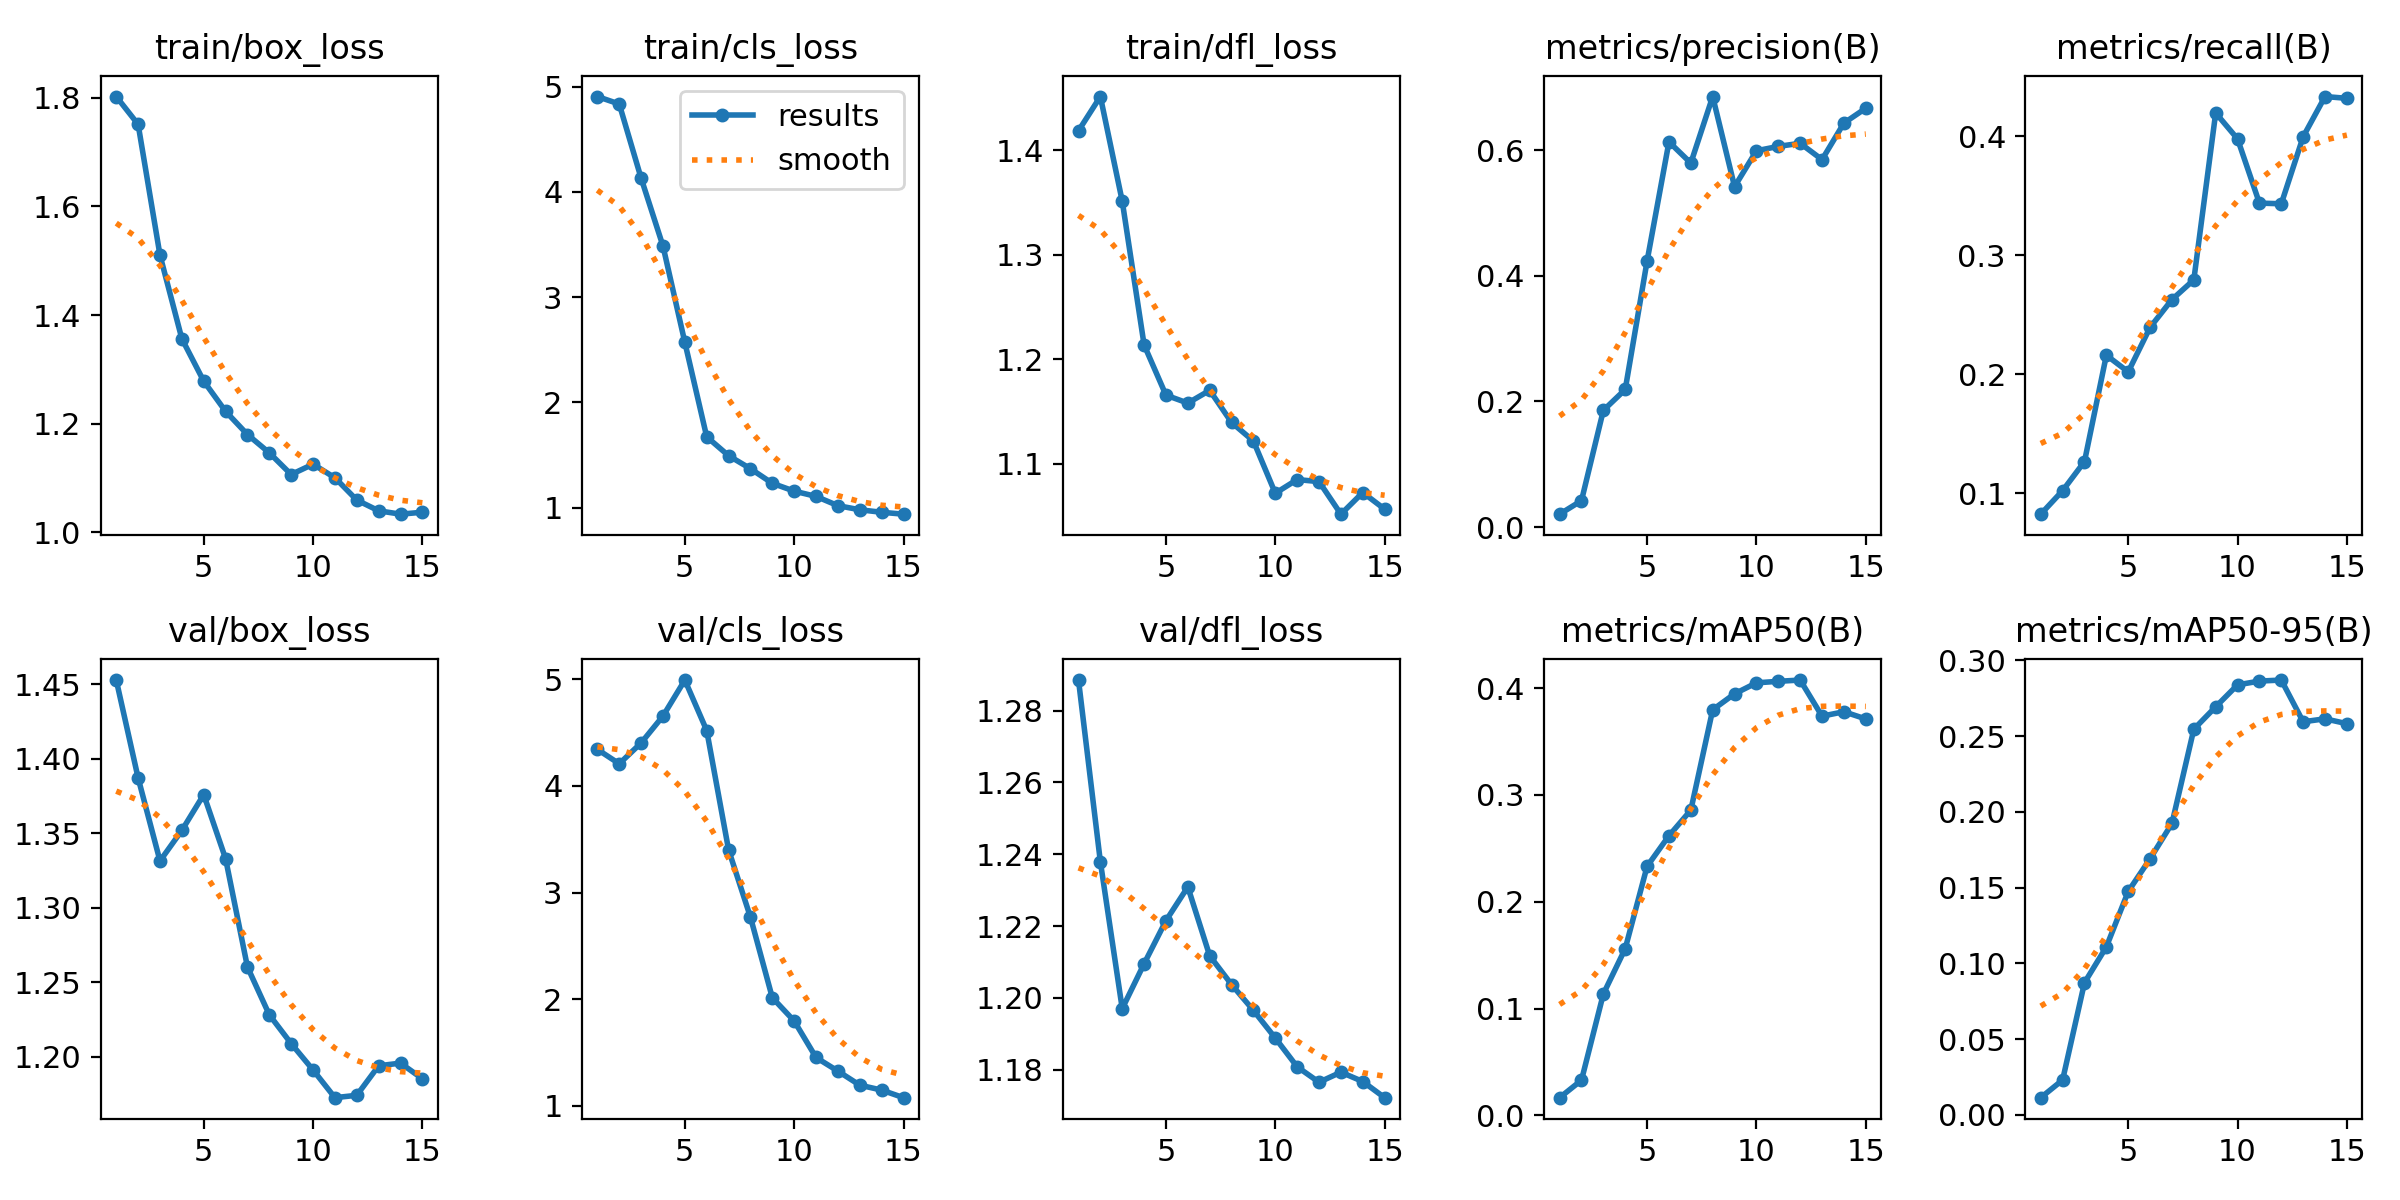

The table this chart was drawn from, first rows:
epoch, train/box_loss, train/cls_loss, train/dfl_loss, metrics/precision(B), metrics/recall(B), metrics/mAP50(B), metrics/mAP50-95(B), val/box_loss, val/cls_loss, val/dfl_loss, lr/pg0, lr/pg1, lr/pg2
1, 1.802, 4.907, 1.419, 0.02052, 0.08261, 0.01664, 0.01138, 1.453, 4.342, 1.288, 1.25e-05, 1.25e-05, 1.25e-05
2, 1.751, 4.836, 1.451, 0.04208, 0.1023, 0.03301, 0.02306, 1.387, 4.207, 1.238, 2.9188e-05, 2.9188e-05, 2.9188e-05
3, 1.51, 4.132, 1.351, 0.1858, 0.1268, 0.1137, 0.08726, 1.331, 4.402, 1.197, 4.34e-05, 4.34e-05, 4.34e-05
4, 1.356, 3.486, 1.214, 0.219, 0.216, 0.1561, 0.1109, 1.352, 4.654, 1.21, 5.5138e-05, 5.5138e-05, 5.5138e-05
5, 1.278, 2.571, 1.166, 0.4236, 0.2021, 0.2332, 0.1475, 1.376, 4.992, 1.222, 6.44e-05, 6.44e-05, 6.44e-05
6, 1.223, 1.672, 1.158, 0.6132, 0.2394, 0.2618, 0.1691, 1.333, 4.518, 1.231, 7.1188e-05, 7.1188e-05, 7.1188e-05
7, 1.18, 1.493, 1.17, 0.5795, 0.2628, 0.2858, 0.1924, 1.26, 3.4, 1.212, 7.55e-05, 7.55e-05, 7.55e-05
8, 1.146, 1.369, 1.14, 0.6854, 0.2793, 0.3797, 0.2545, 1.228, 2.769, 1.204, 7.7338e-05, 7.7338e-05, 7.7338e-05
9, 1.107, 1.23, 1.122, 0.5419, 0.4194, 0.3947, 0.2693, 1.209, 2.014, 1.196, 7.67e-05, 7.67e-05, 7.67e-05
10, 1.125, 1.156, 1.072, 0.5991, 0.3976, 0.4049, 0.2838, 1.191, 1.796, 1.189, 7.3588e-05, 7.3588e-05, 7.3588e-05
11, 1.101, 1.106, 1.085, 0.606, 0.3437, 0.4063, 0.2863, 1.173, 1.453, 1.181, 6.8e-05, 6.8e-05, 6.8e-05
12, 1.06, 1.018, 1.083, 0.611, 0.3432, 0.4075, 0.287, 1.174, 1.326, 1.177, 5.9938e-05, 5.9938e-05, 5.9938e-05
13, 1.04, 0.9786, 1.052, 0.585, 0.3995, 0.3737, 0.2595, 1.194, 1.194, 1.179, 4.94e-05, 4.94e-05, 4.94e-05
14, 1.034, 0.9547, 1.073, 0.6431, 0.4332, 0.3779, 0.2614, 1.196, 1.148, 1.177, 3.6387e-05, 3.6387e-05, 3.6387e-05
15, 1.037, 0.9367, 1.057, 0.6667, 0.4317, 0.3711, 0.2582, 1.185, 1.077, 1.172, 2.09e-05, 2.09e-05, 2.09e-05
